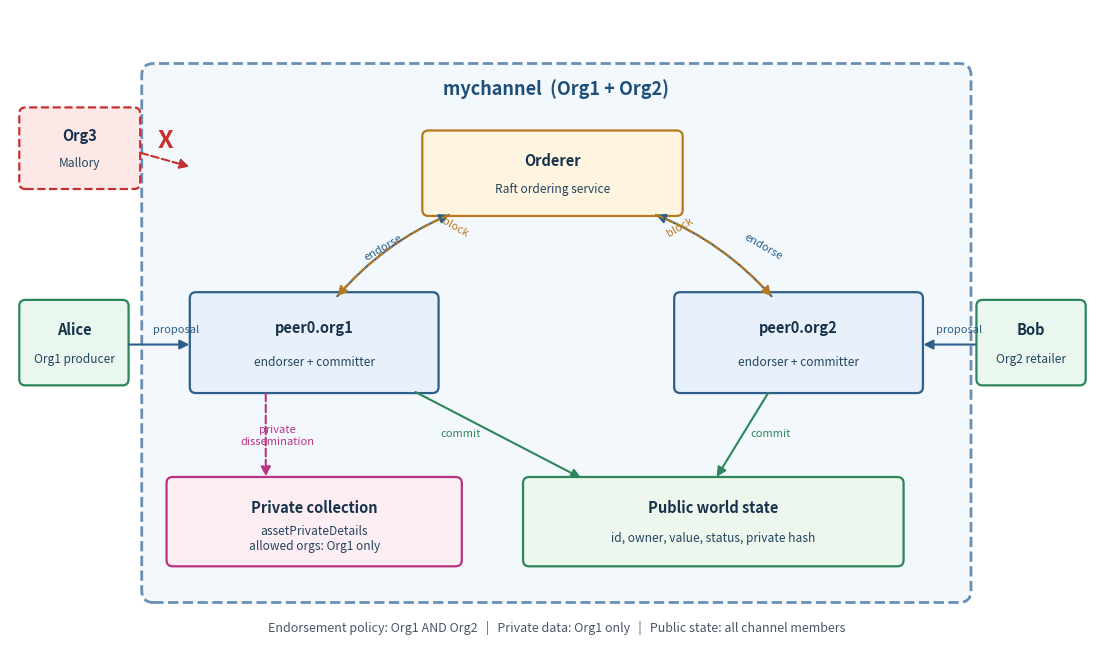

This chart was generated by the following Python code: (Note: this script raises an exception after producing the figure.)
#!/usr/bin/env python3
"""Draw the permissioned-network architecture used in the Experiment 6 case study."""
from pathlib import Path

import matplotlib.pyplot as plt
from matplotlib.patches import FancyArrowPatch, FancyBboxPatch


def box(ax, x, y, w, h, title, body="", color="#e8f1fb", edge="#2c5f8a", dashed=False):
    patch = FancyBboxPatch(
        (x, y),
        w,
        h,
        boxstyle="round,pad=0.03,rounding_size=0.08",
        linewidth=1.6,
        edgecolor=edge,
        facecolor=color,
        linestyle="--" if dashed else "-",
    )
    ax.add_patch(patch)
    if body:
        ax.text(x + w / 2, y + h * 0.66, title, ha="center", va="center",
                fontsize=10.5, fontweight="bold", color="#17324a")
        ax.text(x + w / 2, y + h * 0.30, body, ha="center", va="center",
                fontsize=8.6, color="#24455f")
    else:
        ax.text(x + w / 2, y + h / 2, title, ha="center", va="center",
                fontsize=10.5, fontweight="bold", color="#17324a")


def arrow(ax, start, end, color="#2c5f8a", style="-|>", dashed=False, rad=0.0):
    ax.add_patch(
        FancyArrowPatch(
            start,
            end,
            arrowstyle=style,
            mutation_scale=14,
            linewidth=1.5,
            color=color,
            linestyle="--" if dashed else "-",
            connectionstyle=f"arc3,rad={rad}",
        )
    )


def main() -> None:
    fig, ax = plt.subplots(figsize=(14, 8.2))
    ax.set_xlim(0, 14)
    ax.set_ylim(0, 8.2)
    ax.axis("off")
    ax.set_facecolor("#fbfdff")

    # Channel boundary
    channel = FancyBboxPatch(
        (1.75, 0.55),
        10.6,
        6.9,
        boxstyle="round,pad=0.05,rounding_size=0.15",
        linewidth=2.0,
        edgecolor="#6b8fb3",
        facecolor="#f3f8fd",
        linestyle="--",
    )
    ax.add_patch(channel)
    ax.text(7.05, 7.18, "mychannel  (Org1 + Org2)", ha="center", va="center",
            fontsize=13, fontweight="bold", color="#1f4f78")

    # Orderer and peers
    box(ax, 5.35, 5.55, 3.3, 1.05, "Orderer", "Raft ordering service", "#fff4e0", "#b7791f")
    box(ax, 2.35, 3.25, 3.15, 1.25, "peer0.org1", "endorser + committer", "#e8f1fb", "#2c5f8a")
    box(ax, 8.6, 3.25, 3.15, 1.25, "peer0.org2", "endorser + committer", "#e8f1fb", "#2c5f8a")

    # Clients
    box(ax, 0.15, 3.35, 1.35, 1.05, "Alice", "Org1 producer", "#e9f7ef", "#2f855a")
    box(ax, 12.5, 3.35, 1.35, 1.05, "Bob", "Org2 retailer", "#e9f7ef", "#2f855a")

    # Private collection and public ledger
    box(ax, 2.05, 1.0, 3.75, 1.1, "Private collection",
        "assetPrivateDetails\nallowed orgs: Org1 only", "#fdeef4", "#b83280")
    box(ax, 6.65, 1.0, 4.85, 1.1, "Public world state",
        "id, owner, value, status, private hash", "#eef7ee", "#2f855a")

    # Org3 outsider
    box(ax, 0.15, 5.9, 1.5, 1.0, "Org3", "Mallory", "#fde8e8", "#c53030", dashed=True)
    arrow(ax, (1.65, 6.35), (2.35, 6.15), color="#c53030", dashed=True)
    ax.text(2.0, 6.5, "X", ha="center", va="center", fontsize=18,
            fontweight="bold", color="#c53030")

    # Arrows
    arrow(ax, (1.5, 3.85), (2.35, 3.85))
    arrow(ax, (12.5, 3.85), (11.75, 3.85))
    arrow(ax, (4.2, 4.45), (5.7, 5.55), rad=-0.12)
    arrow(ax, (9.85, 4.45), (8.3, 5.55), rad=0.12)
    arrow(ax, (5.7, 5.55), (4.2, 4.45), rad=0.12, color="#b7791f", dashed=True)
    arrow(ax, (8.3, 5.55), (9.85, 4.45), rad=-0.12, color="#b7791f", dashed=True)
    arrow(ax, (3.3, 3.25), (3.3, 2.1), color="#b83280", dashed=True)
    arrow(ax, (5.2, 3.25), (7.4, 2.1), color="#2f855a")
    arrow(ax, (9.8, 3.25), (9.1, 2.1), color="#2f855a")

    ax.text(1.85, 4.0, "proposal", fontsize=8, color="#2c5f8a")
    ax.text(11.95, 4.0, "proposal", fontsize=8, color="#2c5f8a")
    ax.text(4.55, 4.95, "endorse", fontsize=8, color="#2c5f8a", rotation=30)
    ax.text(9.45, 4.95, "endorse", fontsize=8, color="#2c5f8a", rotation=-30)
    ax.text(5.55, 5.25, "block", fontsize=8, color="#b7791f", rotation=-30)
    ax.text(8.45, 5.25, "block", fontsize=8, color="#b7791f", rotation=30)
    ax.text(5.55, 2.65, "commit", fontsize=8, color="#2f855a")
    ax.text(9.55, 2.65, "commit", fontsize=8, color="#2f855a")
    ax.text(3.45, 2.55, "private\ndissemination", fontsize=8, color="#b83280", ha="center")

    ax.text(7.05, 0.18, "Endorsement policy: Org1 AND Org2   |   "
            "Private data: Org1 only   |   Public state: all channel members",
            ha="center", va="center", fontsize=9, color="#4a5568")

    out = Path(__file__).resolve().parent.parent / "experiments/06-hyperledger-case-study/output/01_architecture.png"
    out.parent.mkdir(parents=True, exist_ok=True)
    fig.savefig(out, dpi=200, bbox_inches="tight", facecolor="white")
    print(f"wrote {out}")


if __name__ == "__main__":
    main()
